Run: headless pygame with SDL's dummy video driver; simulated clock (each Clock.tick advances the game by its frame time, no real sleeping); random seed 0; keys injected as events and as key.get_pressed() state; no mouse input.
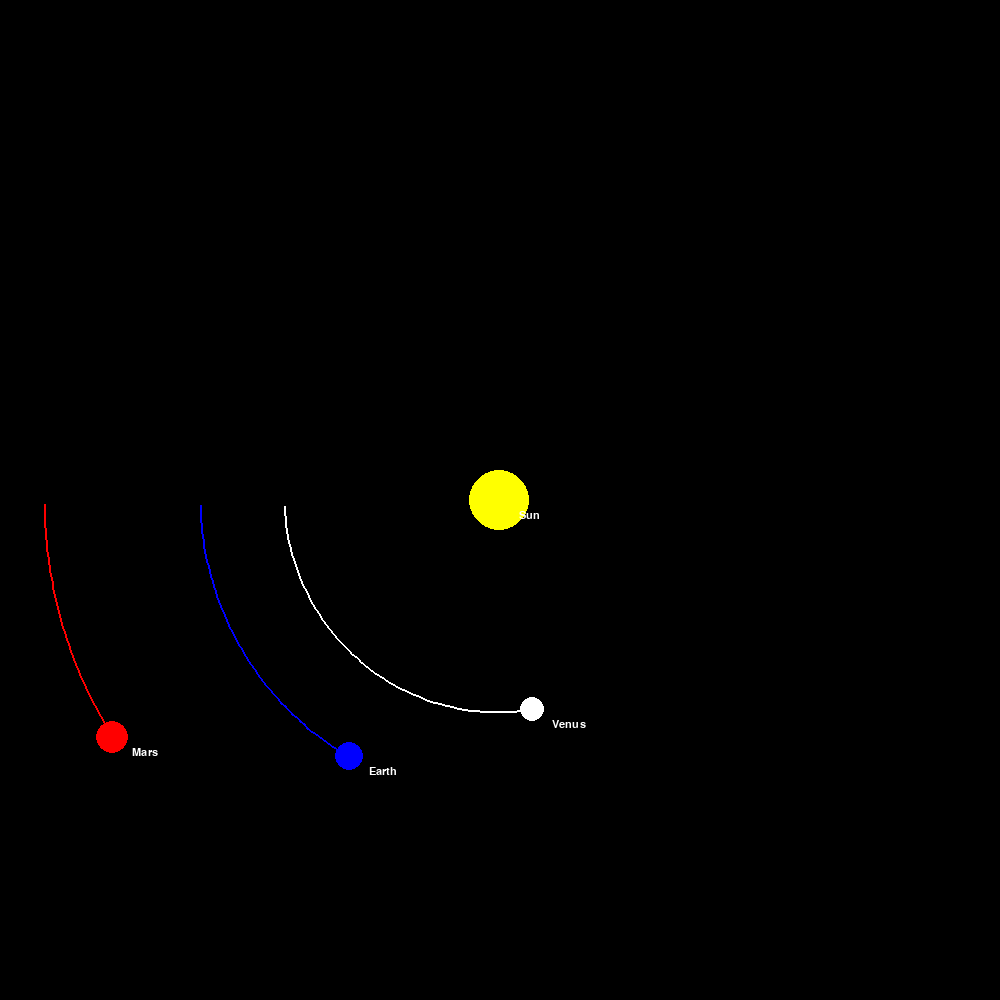
Frame 1 of 4 · flips 1–60 · no input
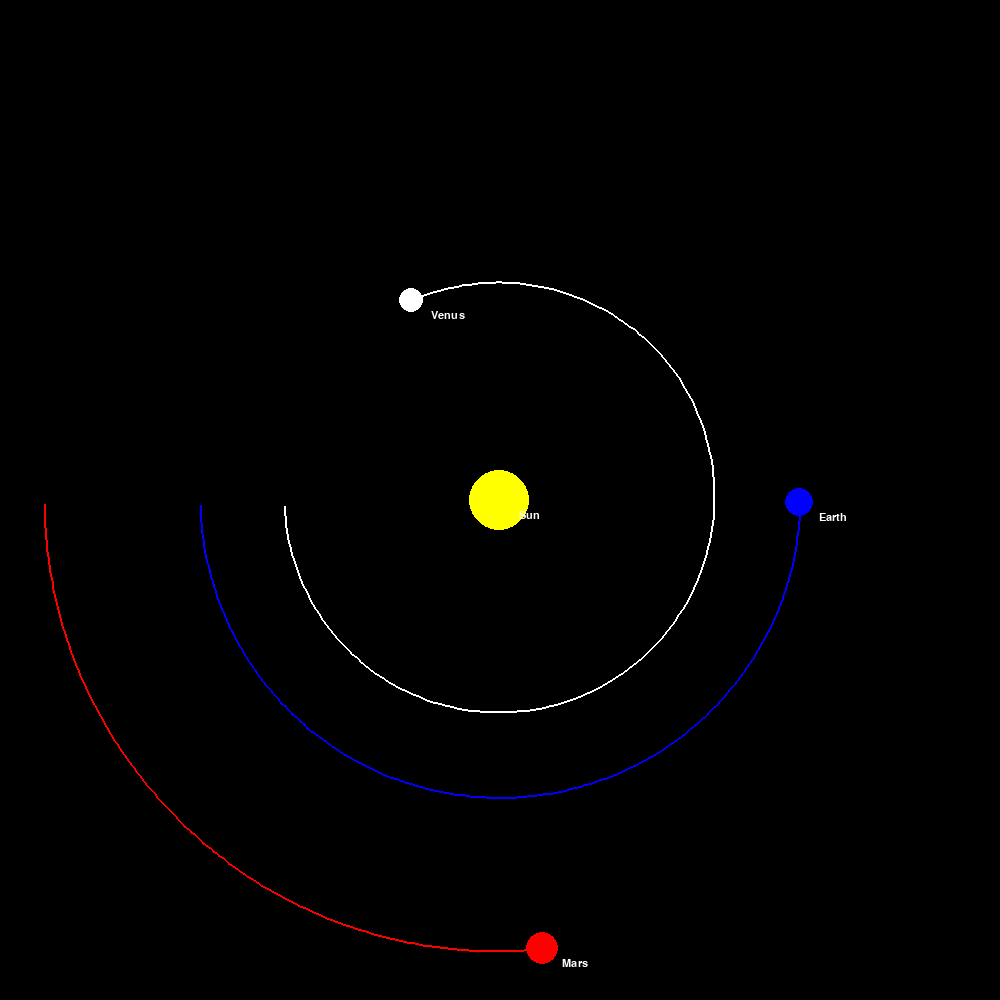
Frame 2 of 4 · flips 61–180 · tapped SPACE, RETURN · held RIGHT (→), D
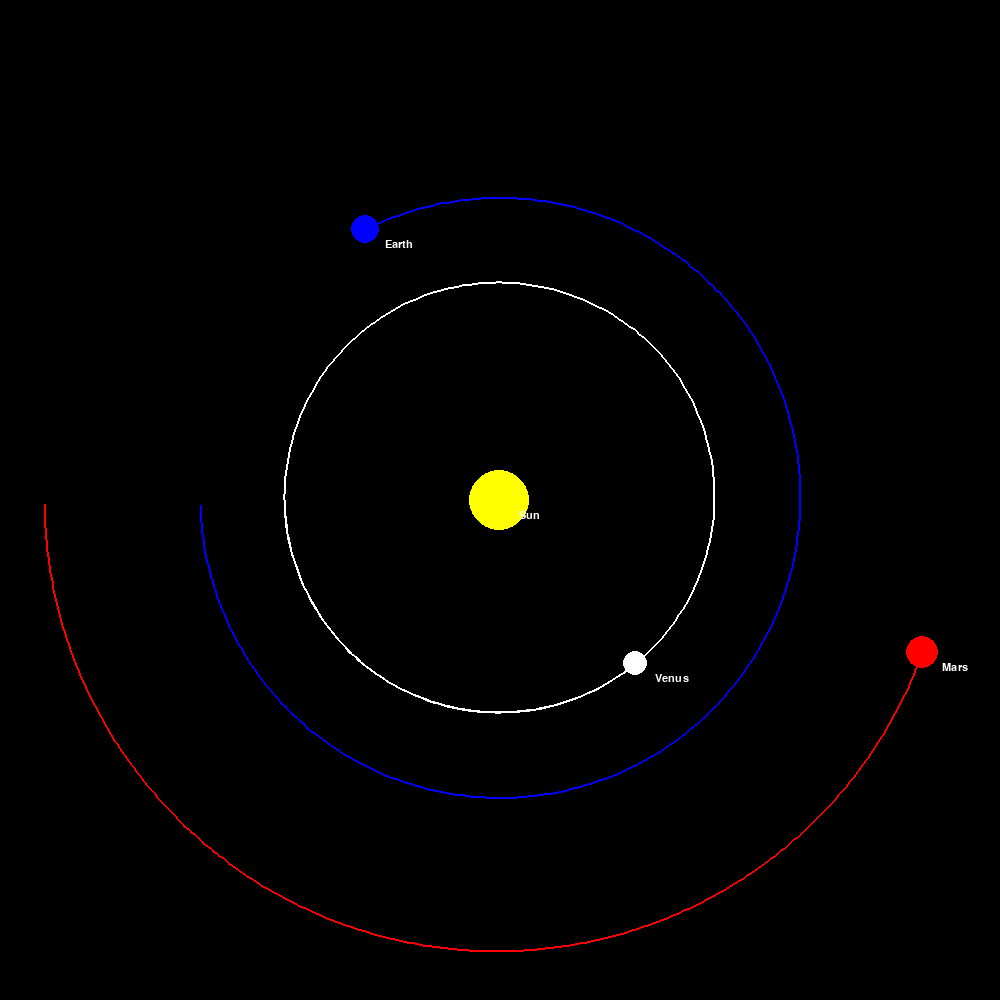
Frame 3 of 4 · flips 181–300 · held DOWN (↓), S
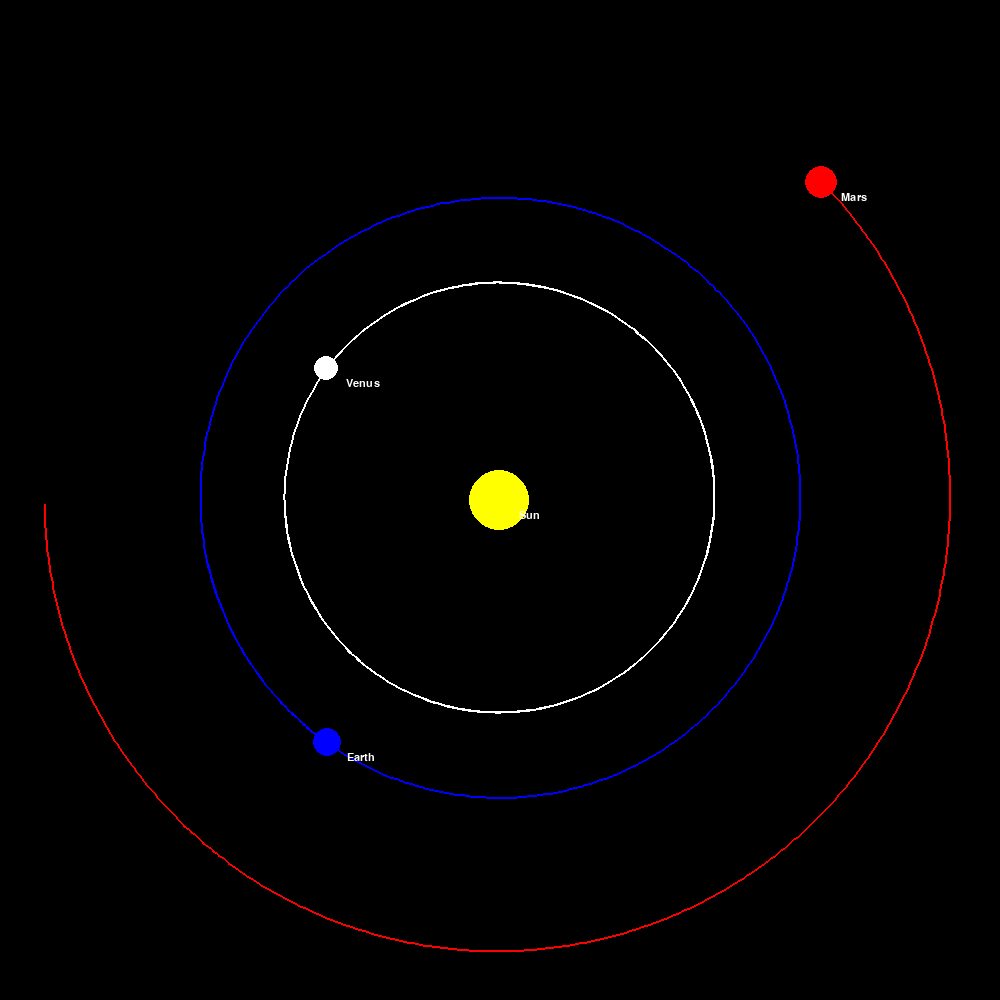
Frame 4 of 4 · flips 301–420 · held LEFT (←), A, UP (↑), W

The pygame program that drew these frames:

import pygame
import math
pygame.init()

FONT = pygame.font.SysFont("comicsans", 16)
WIDTH, HEIGHT = 1000, 1000
WIN = pygame.display.set_mode((WIDTH, HEIGHT))
pygame.display.set_caption("Planet Simulation")

class Planet:

    AU = 1.496e11
    G = 6.67428e-11
    SCALE = 300 / AU
    TIMESTEP = 3600*24


    def __init__(self, name, x, y, radius, color, mass):
        self.name = name
        self.x = x
        self.y = y
        self.radius = radius
        self.color = color
        self.mass = mass

        self.orbit = []
        self.sun = False
        self.distance_to_sun = 0

        self.x_vel = 0
        self.y_vel = 0

    def draw(self, win):
        x = self.x * self.SCALE + WIDTH / 2
        y = self.y * self.SCALE + HEIGHT / 2

        if len(self.orbit) > 2:
            updated_position = []
            for point in self.orbit:
                x, y = point
                x = x * self.SCALE + WIDTH / 2
                y = y * self.SCALE + HEIGHT / 2
                updated_position.append((int(x), int(y)))

            pygame.draw.lines(win, self.color, False, updated_position, 2)
        pygame.draw.circle(win, self.color, (int(x), int(y)), self.radius)
        name_text = FONT.render(self.name, True, (255, 255, 255))
        win.blit(name_text, (int(x)+20, int(y)+10))

    def attraction(self, other):
        other_x, other_y = other.x, other.y
        distance_x = other_x - self.x
        distance_y = other_y - self.y
        distance = math.sqrt(distance_x ** 2 + distance_y ** 2)

        if other.sun:
            self.distance_to_sun = distance

        force = self.G * self.mass * other.mass / (distance ** 2)
        theta = math.atan2(distance_y, distance_x)
        force_x = math.cos(theta) * force
        force_y = math.sin(theta) * force
        return force_x, force_y

    def update_position(self, planets):
        total_fx = total_fy = 0
        for planet in planets:
            if self == planet:
                continue
            fx, fy = self.attraction(planet)
            total_fx += fx 
            total_fy += fy

        self.x_vel += total_fx / self.mass * self.TIMESTEP
        self.y_vel += total_fy / self.mass * self.TIMESTEP

        self.x += self.x_vel * self.TIMESTEP
        self.y += self.y_vel * self.TIMESTEP
        self.orbit.append((self.x, self.y))

def main():
    run = True
    clock = pygame.time.Clock()

    sun = Planet("Sun",0, 0, 30, (255, 255, 0), 1.989e30 )
    sun.sun = True

    earth = Planet("Earth", -1* Planet.AU, 0, 14, (0, 0, 255), 5.97219e24)
    earth.y_vel = 29.783 * 1000

    mars = Planet("Mars", -1.52 * Planet.AU, 0, 16, (255, 0, 0), 6.39e23)
    mars.y_vel = 24.077 * 1000

    venus = Planet("Venus", -0.72 * Planet.AU, 0, 12, (255, 255, 255), 4.867e24)
    venus.y_vel = 35.02 * 1000

    planets = [sun, earth, mars, venus]

    while run:
        clock.tick(60)
        WIN.fill((0, 0, 0))
        for event in pygame.event.get():
            if event.type == pygame.QUIT:
                run = False

        for planet in planets:
            planet.update_position(planets )
            planet.draw(WIN)

        pygame.display.update()

    pygame.quit()
main()
